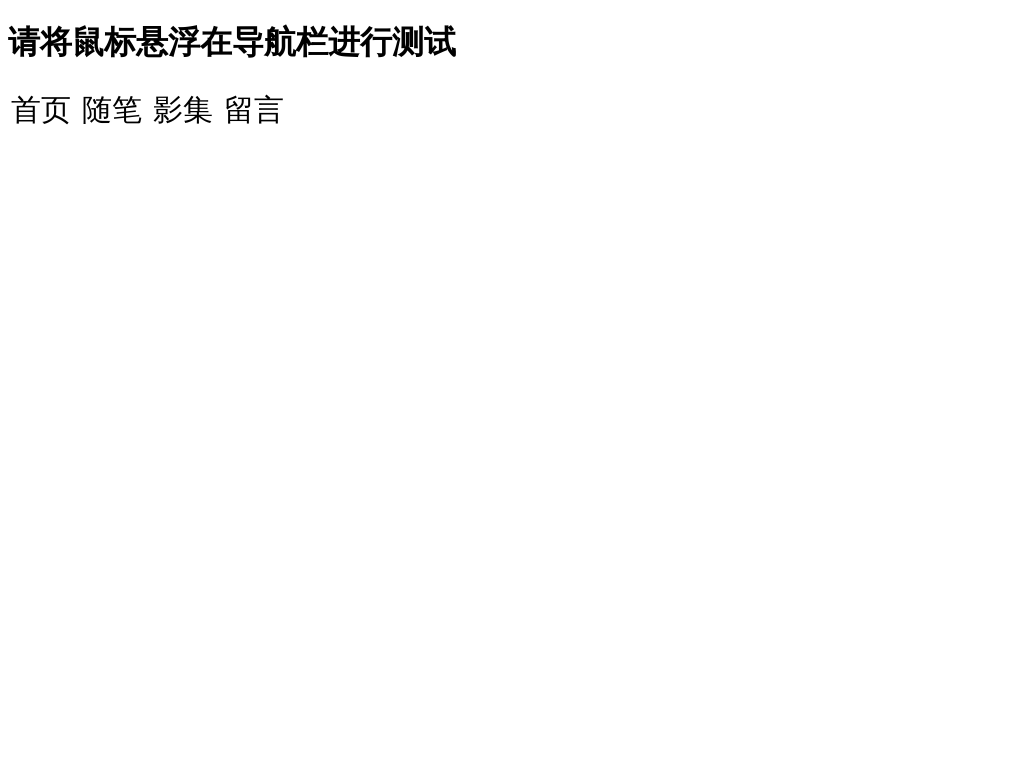

Reproduce this picture with HTML and CSS.

<!DOCTYPE html>
<html>
<head>
  <meta charset="utf-8">
  <meta name="viewport" content="width=device-width,initial-scale=1.0,maximum-scale=1.0,user-scalable=no">
  <title>下划线可变长导航</title>
  <style>

    /* 清除默认样式 */

    ul, li {
      padding: 0;
      margin: 0;
    }

    /* 清除浮动 */

    .nav {
      overflow: hidden;
    }

    /* 设置链接 */

    .nav a {
      display: block;
      position: relative;
      padding: 3px;
      font-size: 30px;
    }

    /* 设置列表 */

    .nav li {
      display: block;
      float: left;
      margin-right: 5px;
    }

    /* 下划线默认宽度为0 */

    .nav a::before {
      position: absolute;
      content: '';
      bottom: 0;
      left: 0;
      width: 0;
      height: 3px;
      transition: all 1s;
    }

    /* 悬浮之后显示下划线 */

    .nav li:hover > a::before {
      background-color: red;
      width: 100%;
      left: 0;
      right: 0;
    }
  </style>
</head>
<body>
  <h1>请将鼠标悬浮在导航栏进行测试</h1>
  <ul class="nav">
    <li><a>首页</a></li>
    <li><a>随笔</a></li>
    <li><a>影集</a></li>
    <li><a>留言</a></li>
  </ul>
</body>
</html>